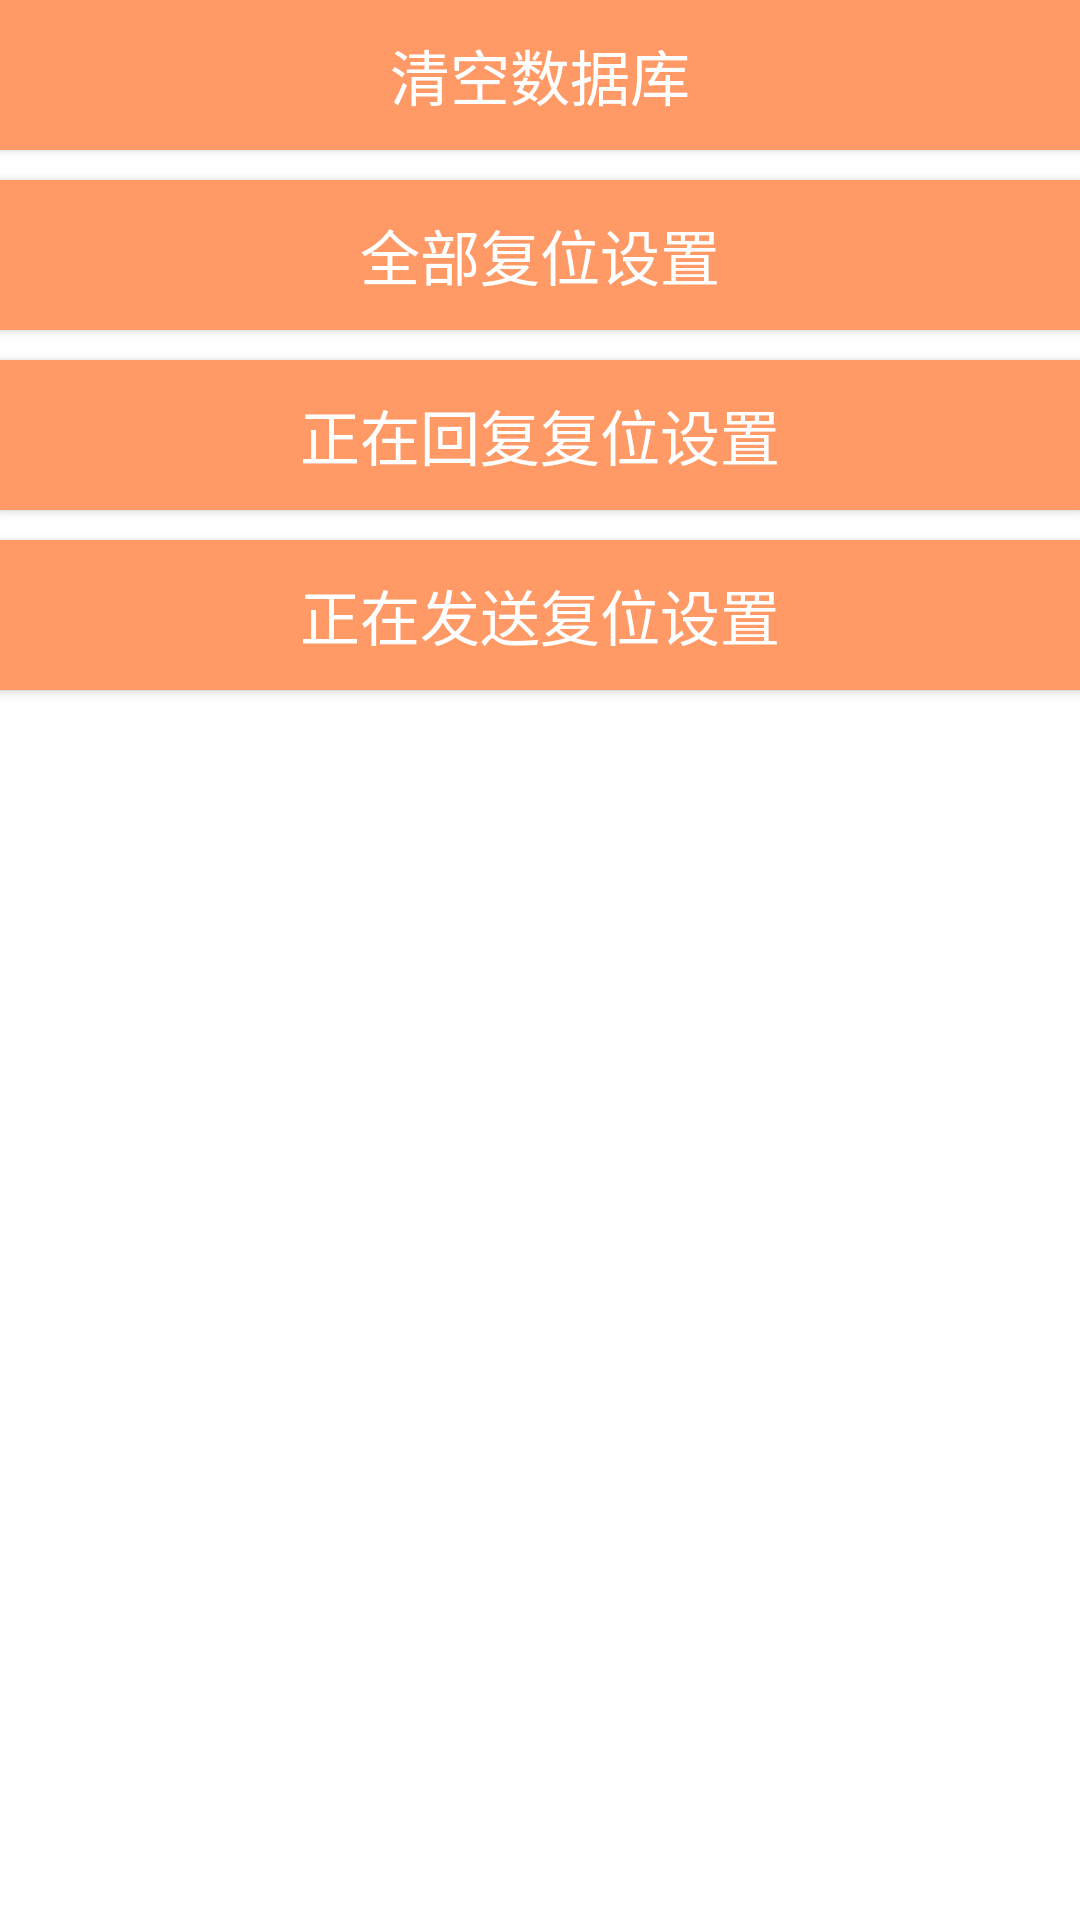

The Android layout XML behind this screen, and the referenced resources:
<!-- AndroidManifest.xml: application theme AppTheme -->
<!-- res/layout/activity_db_opration.xml -->
<?xml version="1.0" encoding="utf-8"?>
<LinearLayout xmlns:android="http://schemas.android.com/apk/res/android"
    android:layout_width="match_parent"
    android:layout_height="match_parent"
    android:background="@color/window_bg"
    android:orientation="vertical" >

    <Button
        android:id="@+id/db_delete"
        android:layout_width="fill_parent"
        android:layout_height="50dp"
        android:background="@drawable/bg_for_btnthree"
        android:text="清空数据库"
        android:textColor="@color/white"
        android:textSize="20sp" />
    <Button
        android:id="@+id/btn_default"
        android:layout_width="fill_parent"
        android:layout_height="50dp"
        android:layout_marginTop="10dp"
        android:background="@drawable/bg_for_btnthree"
        android:text="全部复位设置"
        android:textColor="@color/white"
        android:textSize="20sp" />

    <Button
        android:id="@+id/btn_defaultReply"
        android:layout_width="fill_parent"
        android:layout_height="50dp"
        android:layout_marginTop="10dp"
        android:background="@drawable/bg_for_btnthree"
        android:text="正在回复复位设置"
        android:textColor="@color/white"
        android:textSize="20sp" />

    <Button
        android:id="@+id/btn_defaultSend"
        android:layout_width="fill_parent"
        android:layout_height="50dp"
        android:layout_marginTop="10dp"
        android:background="@drawable/bg_for_btnthree"
        android:text="正在发送复位设置"
        android:textColor="@color/white"
        android:textSize="20sp" />

</LinearLayout>
<!-- resources referenced by this layout -->
<resources>
  <color name="white">#ffffff</color>
  <color name="window_bg">#ffffff</color>
  <!-- drawable bg_for_btnthree (drawable) -->
  <?xml version="1.0" encoding="utf-8"?>
  <selector xmlns:android="http://schemas.android.com/apk/res/android">
  
      <item android:state_pressed="true" android:drawable="@drawable/bg_for_layout_gray_round_corner"/>
      <item android:state_pressed="false" android:drawable="@drawable/bg_for_layout_red_corner"/>
      
  </selector>
  <style name="AppTheme" parent="Theme.AppCompat.Light">
          <item name="android:windowNoTitle">true</item>
          <item name="android:background">@null</item>
      </style>
  <!-- drawable bg_for_layout_gray_round_corner (drawable) -->
  <?xml version="1.0" encoding="utf-8"?>
  <shape xmlns:android="http://schemas.android.com/apk/res/android" >
  
      <solid android:color="@color/lightgray" />
  
      <stroke
          android:width="0.5dp"
          android:color="@color/lightgray" />
  
  
  </shape>
  <!-- drawable bg_for_layout_red_corner (drawable) -->
  <?xml version="1.0" encoding="utf-8"?>
  <shape xmlns:android="http://schemas.android.com/apk/res/android" >
  
      <solid android:color="#ff9966" />
  
      <stroke
          android:width="0.5dp"
          android:color="#ff9966" />
  
  </shape>
  <color name="lightgray">#989898</color>
</resources>
